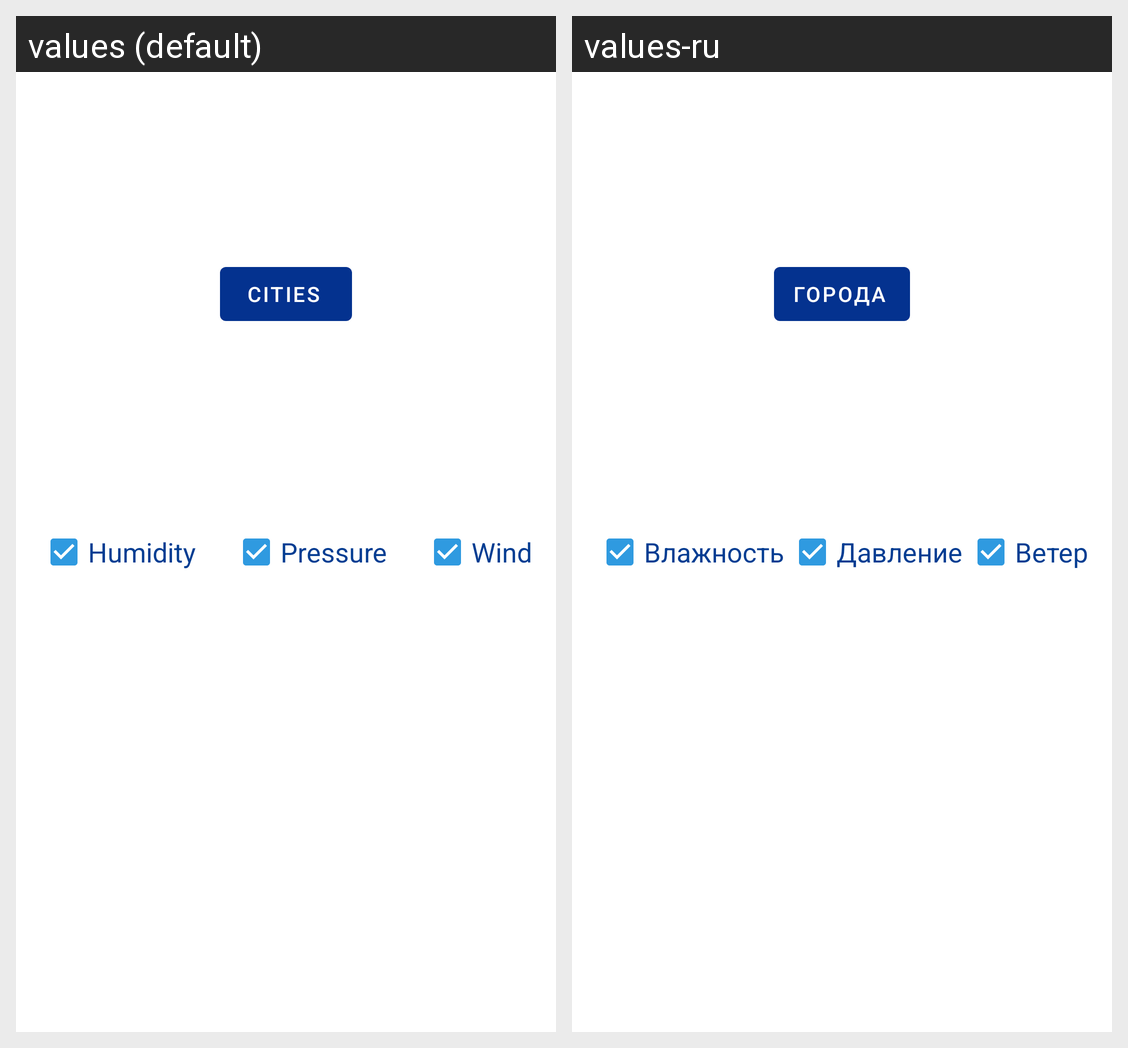

Locale-by-locale string values for the Android screen shown in this grid:
Android screen res/layout/bottom_sheet_settings.xml rendered under 2 locales, left to right: values (default), values-ru. Device: Nexus 5 (rendered at 1080×1920; each locale shown at half size, 540×960, under a caption strip naming it); theme AppTheme.
Strings drawn on this screen, with the default value and each locale's value (text and hints the layout hard-codes, and strings that could not be matched under every locale, appear in the picture but are not listed):

cities
  values: Cities
  values-ru: Города

humidity
  values: Humidity
  values-ru: Влажность

pressure
  values: Pressure
  values-ru: Давление

wind
  values: Wind
  values-ru: Ветер
